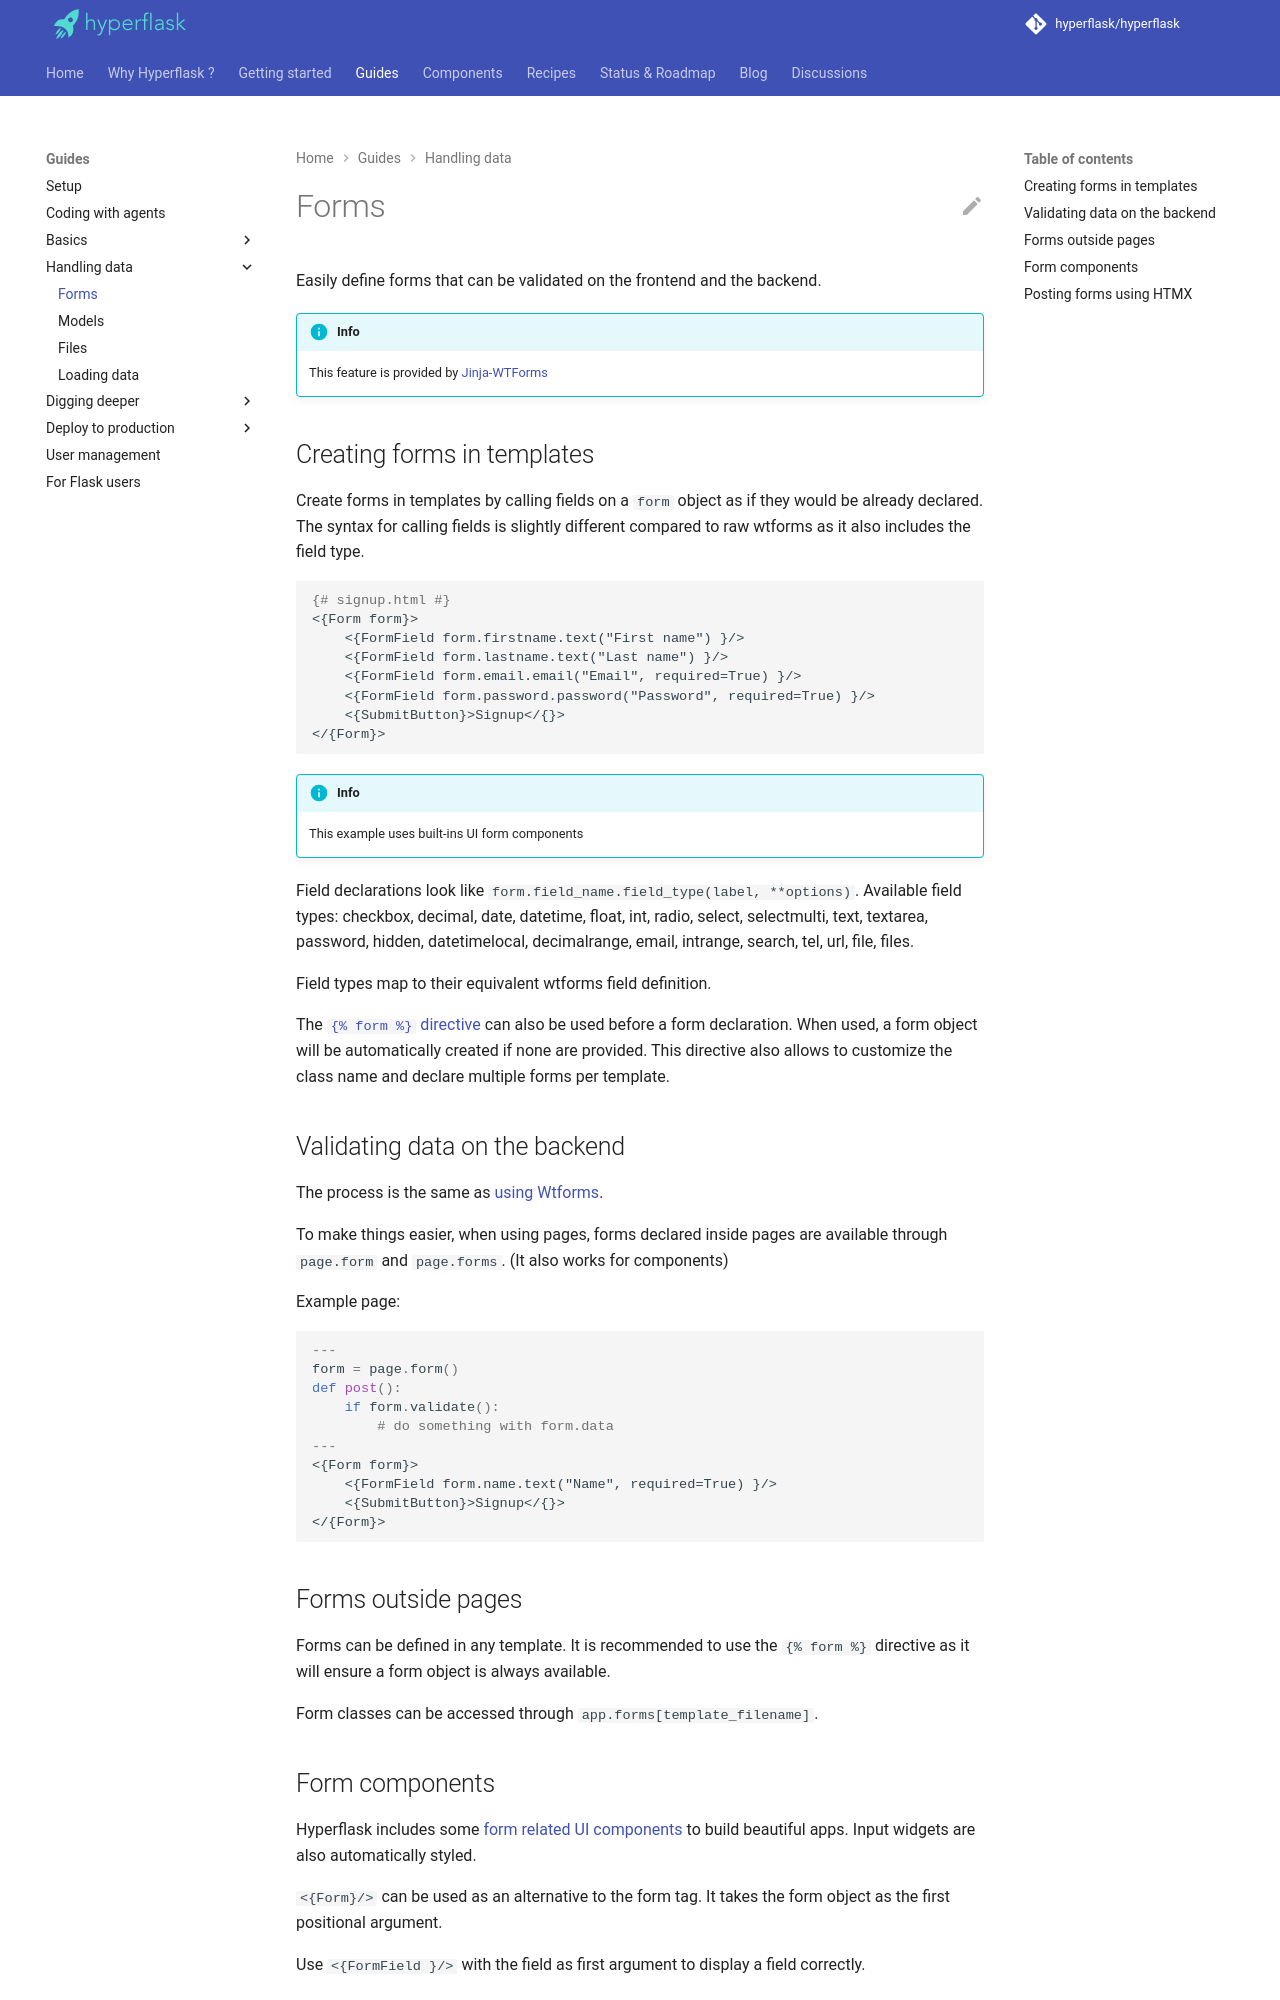

repository: hyperflask/hyperflask-docs · page: guides/forms/index.html · generator: mkdocs

# Forms

Easily define forms that can be validated on the frontend and the backend.

!!! info
    This feature is provided by [Jinja-WTForms](https://github.com/hyperflask/jinja-wtforms)

## Creating forms in templates

Create forms in templates by calling fields on a `form` object as if they would be already declared. The syntax for calling fields is slightly different compared to raw wtforms as it also includes the field type.

```jinja
{# signup.html #}
<{Form form}>
    <{FormField form.firstname.text("First name") }/>
    <{FormField form.lastname.text("Last name") }/>
    <{FormField form.email.email("Email", required=True) }/>
    <{FormField form.password.password("Password", required=True) }/>
    <{SubmitButton}>Signup</{}>
</{Form}>
```

!!! info
    This example uses built-ins UI form components

Field declarations look like `form.field_name.field_type(label, **options)`. Available field types: checkbox, decimal, date, datetime, float, int, radio, select, selectmulti, text, textarea, password, hidden, datetimelocal, decimalrange, email, intrange, search, tel, url, file, files.

Field types map to their equivalent wtforms field definition.

The [`{% form %}` directive](https://github.com/hyperflask/jinja-wtforms?tab=readme-ov-file#the-form-directive) can also be used before a form declaration. When used, a form object will be automatically created if none are provided. This directive also allows to customize the class name and declare multiple forms per template.

## Validating data on the backend

The process is the same as [using Wtforms](https://wtforms.readthedocs.io/en/3.1.x/forms/#using-forms).

To make things easier, when using pages, forms declared inside pages are available through `page.form` and `page.forms`. (It also works for components)

Example page:

```jpy
---
form = page.form()
def post():
    if form.validate():
        # do something with form.data
---
<{Form form}>
    <{FormField form.name.text("Name", required=True) }/>
    <{SubmitButton}>Signup</{}>
</{Form}>
```

## Forms outside pages

Forms can be defined in any template. It is recommended to use the `{% form %}` directive as it will ensure a form object is always available.

Form classes can be accessed through `app.forms[template_filename]`.
